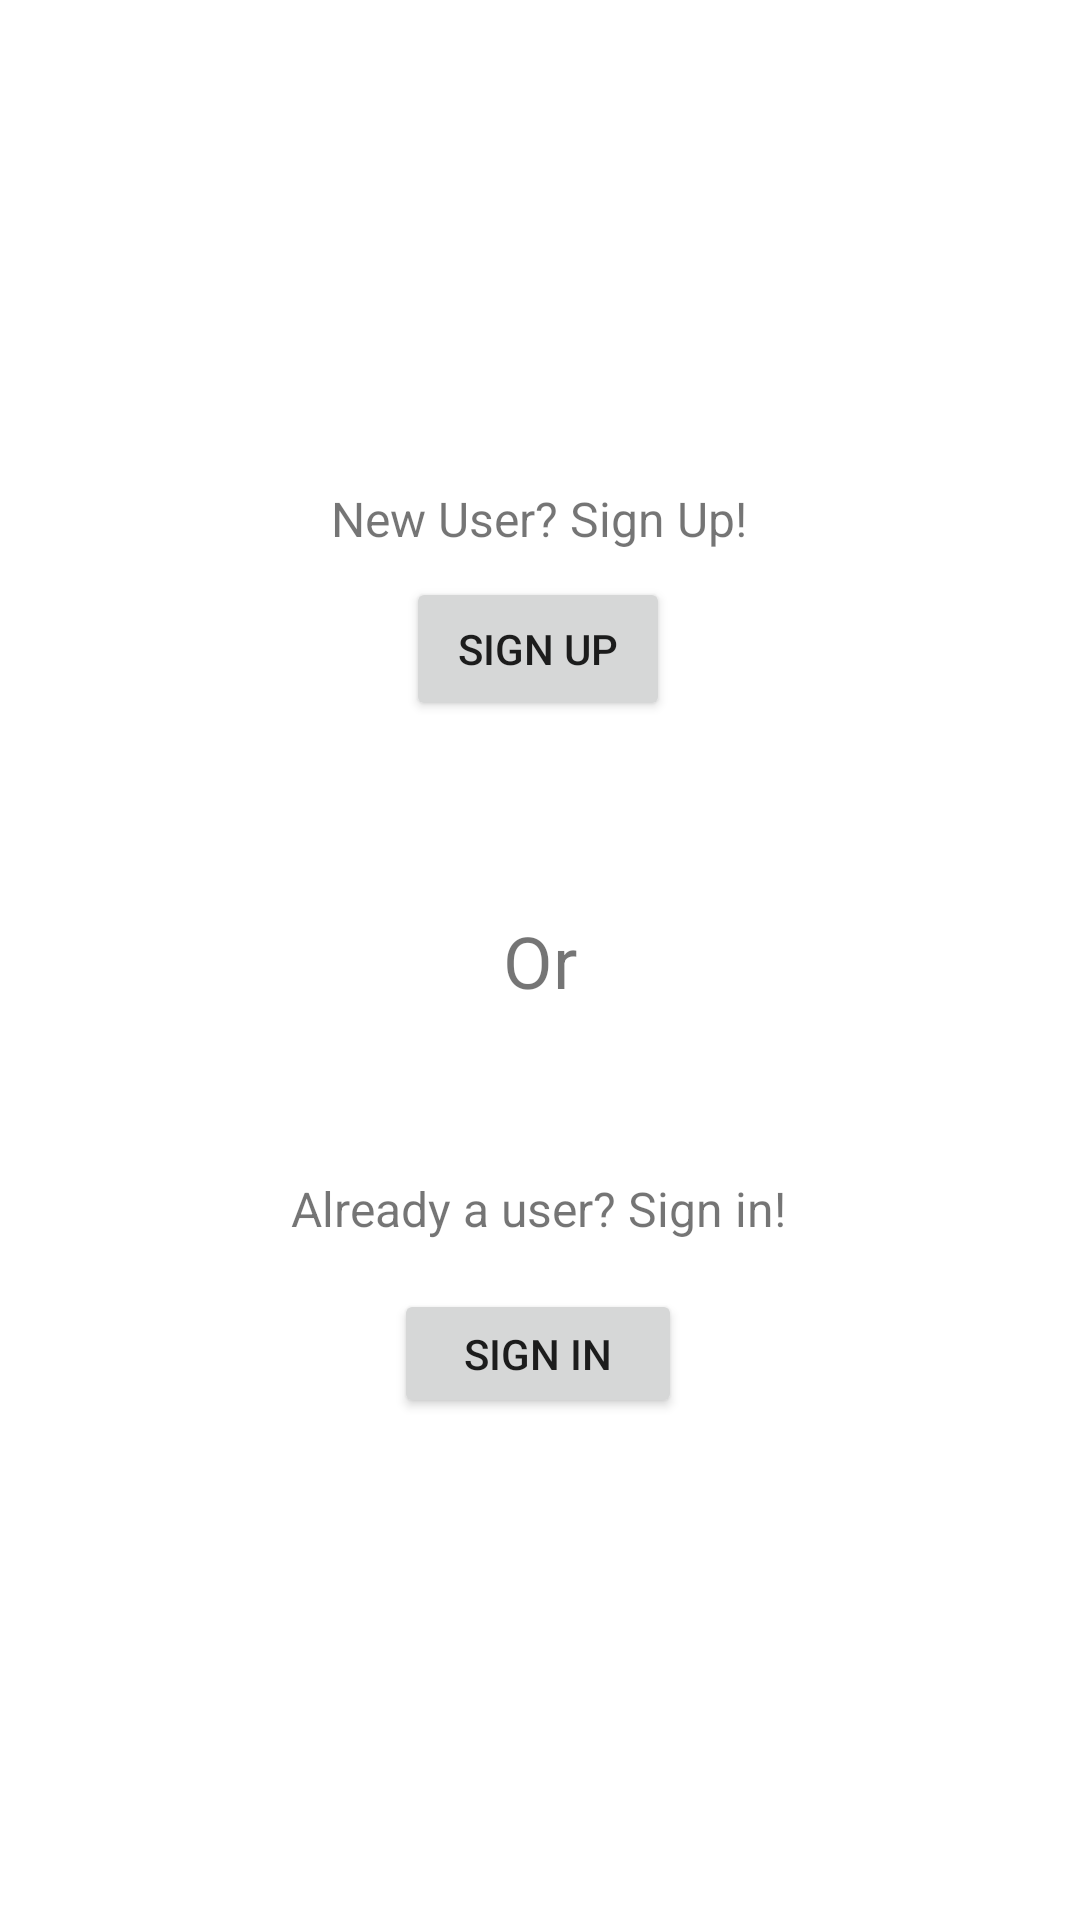

Here is an Android app screen rendered from its layout file. Give the layout XML and the strings, colors and styles it references.
<!-- AndroidManifest.xml: application theme Theme.PATROL -->
<!-- res/layout/activity_main.xml -->
<?xml version="1.0" encoding="utf-8"?>
<androidx.constraintlayout.widget.ConstraintLayout xmlns:android="http://schemas.android.com/apk/res/android"
    xmlns:app="http://schemas.android.com/apk/res-auto"
    xmlns:tools="http://schemas.android.com/tools"
    android:id="@+id/main"
    android:layout_width="match_parent"
    android:layout_height="match_parent"
    tools:context=".MainActivity">

    <Button
        android:id="@+id/buttonSignUp"
        android:layout_width="wrap_content"
        android:layout_height="wrap_content"
        android:text="Sign Up"
        app:layout_constraintBottom_toBottomOf="parent"
        app:layout_constraintEnd_toEndOf="parent"
        app:layout_constraintHorizontal_bias="0.498"
        app:layout_constraintStart_toStartOf="parent"
        app:layout_constraintTop_toTopOf="parent"
        app:layout_constraintVertical_bias="0.325" />

    <Button
        android:id="@+id/buttonSignIn"
        android:layout_width="96dp"
        android:layout_height="43dp"
        android:text="Sign In"
        app:layout_constraintBottom_toBottomOf="parent"
        app:layout_constraintEnd_toEndOf="parent"
        app:layout_constraintHorizontal_bias="0.498"
        app:layout_constraintStart_toStartOf="parent"
        app:layout_constraintTop_toBottomOf="@+id/buttonSignUp"
        app:layout_constraintVertical_bias="0.531" />

    <TextView
        android:id="@+id/textViewOr"
        android:layout_width="wrap_content"
        android:layout_height="wrap_content"
        android:text="Or"
        android:textSize="24sp"
        app:layout_constraintBottom_toBottomOf="parent"
        app:layout_constraintEnd_toEndOf="parent"
        app:layout_constraintStart_toStartOf="parent"
        app:layout_constraintTop_toTopOf="parent" />

    <TextView
        android:id="@+id/textView3"
        android:layout_width="wrap_content"
        android:layout_height="wrap_content"
        android:text="New User? Sign Up!"
        android:textSize="16sp"
        app:layout_constraintBottom_toBottomOf="parent"
        app:layout_constraintEnd_toEndOf="parent"
        app:layout_constraintHorizontal_bias="0.498"
        app:layout_constraintStart_toStartOf="parent"
        app:layout_constraintTop_toTopOf="parent"
        app:layout_constraintVertical_bias="0.262" />

    <TextView
        android:id="@+id/textView4"
        android:layout_width="wrap_content"
        android:layout_height="wrap_content"
        android:text="Already a user? Sign in!"
        android:textSize="16sp"
        app:layout_constraintBottom_toBottomOf="parent"
        app:layout_constraintEnd_toEndOf="parent"
        app:layout_constraintHorizontal_bias="0.498"
        app:layout_constraintStart_toStartOf="parent"
        app:layout_constraintTop_toTopOf="parent"
        app:layout_constraintVertical_bias="0.634" />
</androidx.constraintlayout.widget.ConstraintLayout>
<!-- resources referenced by this layout -->
<resources>
  <style name="Theme.PATROL" parent="Theme.MaterialComponents.DayNight.DarkActionBar">
          
          <item name="colorPrimary">@color/purple_500</item>
          <item name="colorPrimaryVariant">@color/purple_700</item>
          <item name="colorOnPrimary">@color/white</item>
          
          <item name="colorSecondary">@color/teal_200</item>
          <item name="colorSecondaryVariant">@color/teal_700</item>
          <item name="colorOnSecondary">@color/black</item>
          
          <item name="android:statusBarColor">?attr/colorPrimaryVariant</item>
          
      </style>
  <!-- not gathered from this repository: default colours our renderer supplied (Android Studio template values) -->
  <color name="purple_500">#FF6200EE</color>
  <color name="purple_700">#FF3700B3</color>
  <color name="teal_200">#FF03DAC5</color>
  <color name="teal_700">#FF018786</color>
  <color name="black">#FF000000</color>
  <color name="white">#FFFFFFFF</color>
</resources>
